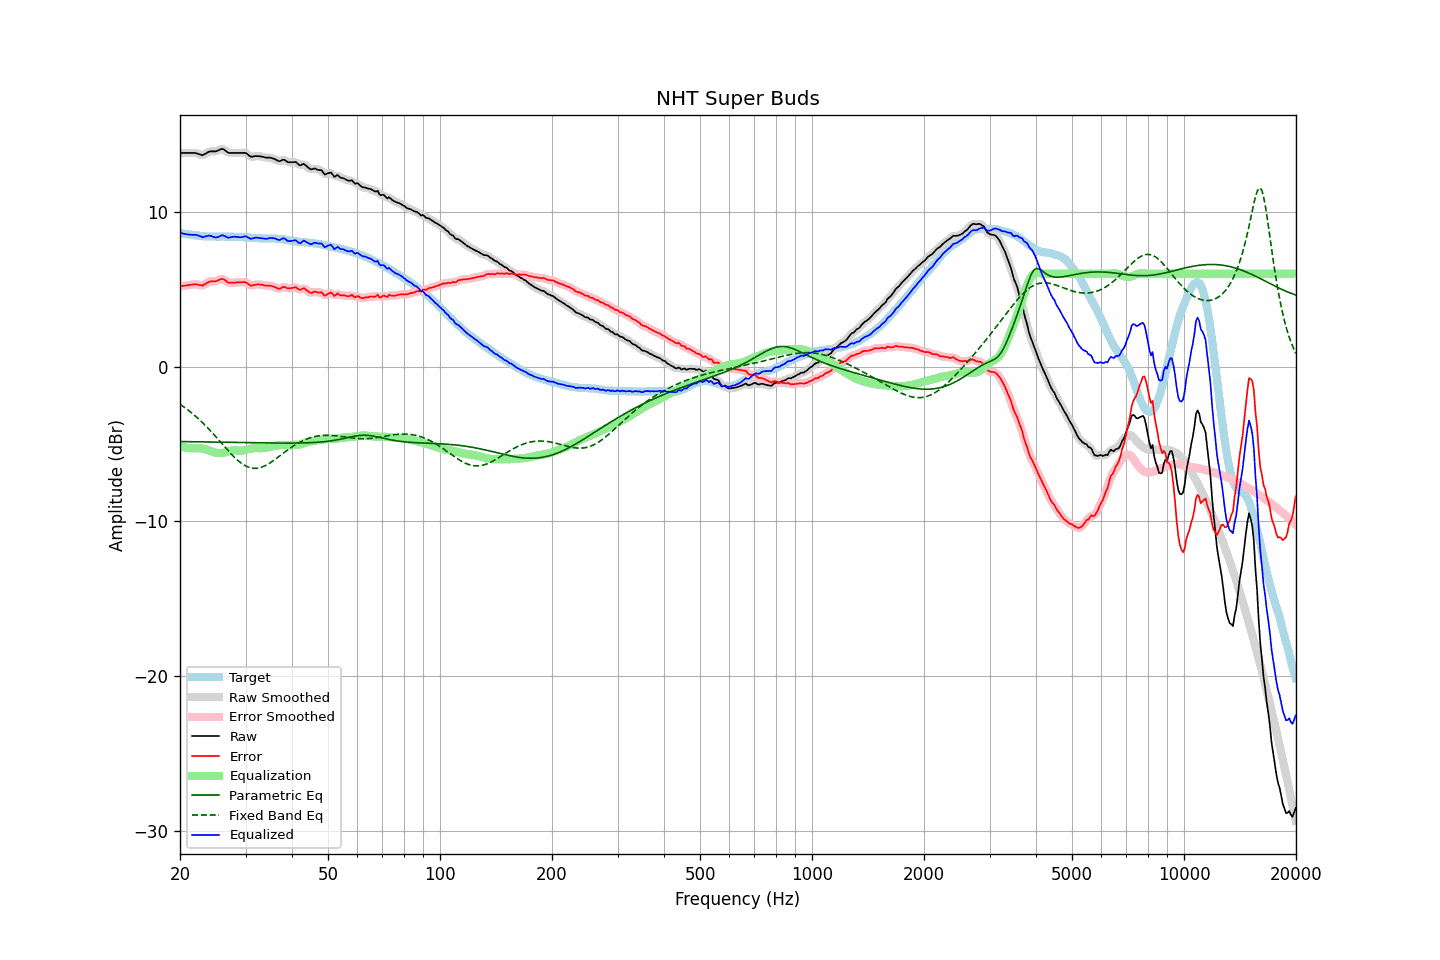

Source data for this figure (header and first rows):
frequency, raw, error, smoothed, error_smoothed, equalization, parametric_eq, fixed_band_eq, equalized_raw, equalized_smoothed, target
20.00, 13.80, 5.17, 13.80, 5.17, -5.16, -4.85, -2.45, 8.65, 8.65, 8.63
20.20, 13.80, 5.19, 13.80, 5.19, -5.19, -4.85, -2.52, 8.62, 8.62, 8.61
20.40, 13.80, 5.21, 13.80, 5.21, -5.21, -4.85, -2.59, 8.59, 8.59, 8.59
20.61, 13.80, 5.22, 13.80, 5.23, -5.24, -4.86, -2.66, 8.57, 8.57, 8.58
20.81, 13.80, 5.24, 13.80, 5.24, -5.25, -4.86, -2.74, 8.55, 8.55, 8.56
21.02, 13.80, 5.26, 13.80, 5.26, -5.27, -4.86, -2.82, 8.53, 8.53, 8.55
21.23, 13.80, 5.28, 13.80, 5.27, -5.28, -4.86, -2.90, 8.52, 8.52, 8.53
21.44, 13.80, 5.29, 13.81, 5.29, -5.29, -4.86, -2.98, 8.51, 8.52, 8.52
21.66, 13.80, 5.30, 13.81, 5.31, -5.29, -4.86, -3.07, 8.51, 8.52, 8.51
21.87, 13.80, 5.32, 13.80, 5.31, -5.29, -4.86, -3.15, 8.52, 8.51, 8.49
22.09, 13.79, 5.32, 13.79, 5.31, -5.28, -4.87, -3.24, 8.51, 8.50, 8.47
22.31, 13.75, 5.29, 13.76, 5.30, -5.28, -4.87, -3.34, 8.48, 8.48, 8.46
22.54, 13.72, 5.27, 13.72, 5.27, -5.28, -4.87, -3.43, 8.45, 8.44, 8.45
22.76, 13.69, 5.25, 13.69, 5.25, -5.29, -4.87, -3.53, 8.41, 8.40, 8.44
22.99, 13.65, 5.22, 13.68, 5.25, -5.30, -4.87, -3.63, 8.35, 8.38, 8.43
23.22, 13.71, 5.30, 13.71, 5.29, -5.33, -4.87, -3.73, 8.39, 8.38, 8.42
23.45, 13.76, 5.35, 13.76, 5.35, -5.36, -4.88, -3.84, 8.41, 8.41, 8.42
23.69, 13.82, 5.42, 13.83, 5.42, -5.39, -4.88, -3.94, 8.44, 8.44, 8.41
23.92, 13.88, 5.48, 13.87, 5.47, -5.42, -4.88, -4.05, 8.46, 8.45, 8.40
24.16, 13.90, 5.50, 13.90, 5.50, -5.46, -4.88, -4.16, 8.45, 8.44, 8.40
24.40, 13.90, 5.50, 13.91, 5.50, -5.50, -4.88, -4.27, 8.41, 8.41, 8.40
24.65, 13.90, 5.50, 13.90, 5.50, -5.53, -4.88, -4.39, 8.37, 8.37, 8.40
24.89, 13.91, 5.51, 13.91, 5.52, -5.56, -4.89, -4.50, 8.34, 8.35, 8.40
25.14, 13.94, 5.54, 13.94, 5.54, -5.59, -4.89, -4.62, 8.35, 8.35, 8.40
25.39, 13.99, 5.59, 13.99, 5.59, -5.60, -4.89, -4.74, 8.39, 8.39, 8.39
25.65, 14.02, 5.63, 14.03, 5.64, -5.60, -4.89, -4.86, 8.43, 8.43, 8.39
25.91, 14.07, 5.67, 14.05, 5.66, -5.59, -4.89, -4.98, 8.48, 8.46, 8.40
26.16, 14.04, 5.64, 14.04, 5.64, -5.58, -4.89, -5.10, 8.47, 8.46, 8.40
26.43, 13.98, 5.58, 13.97, 5.58, -5.55, -4.90, -5.21, 8.42, 8.42, 8.40
26.69, 13.89, 5.50, 13.90, 5.50, -5.53, -4.90, -5.33, 8.37, 8.37, 8.40
26.96, 13.82, 5.42, 13.84, 5.44, -5.49, -4.90, -5.45, 8.32, 8.34, 8.39
27.23, 13.80, 5.41, 13.80, 5.41, -5.46, -4.90, -5.56, 8.34, 8.34, 8.39
27.50, 13.80, 5.42, 13.80, 5.41, -5.43, -4.90, -5.67, 8.37, 8.37, 8.39
27.77, 13.80, 5.42, 13.80, 5.42, -5.42, -4.91, -5.78, 8.39, 8.39, 8.39
28.05, 13.80, 5.42, 13.80, 5.42, -5.41, -4.91, -5.88, 8.39, 8.39, 8.38
28.33, 13.80, 5.43, 13.80, 5.43, -5.42, -4.91, -5.98, 8.38, 8.38, 8.37
28.62, 13.80, 5.44, 13.80, 5.44, -5.44, -4.91, -6.07, 8.37, 8.37, 8.37
28.90, 13.80, 5.44, 13.80, 5.44, -5.45, -4.91, -6.16, 8.36, 8.36, 8.37
29.19, 13.80, 5.44, 13.81, 5.44, -5.45, -4.91, -6.24, 8.36, 8.36, 8.36
29.48, 13.80, 5.45, 13.81, 5.46, -5.43, -4.92, -6.31, 8.37, 8.38, 8.36
29.78, 13.81, 5.46, 13.81, 5.45, -5.41, -4.92, -6.38, 8.41, 8.40, 8.36
30.08, 13.79, 5.44, 13.78, 5.43, -5.38, -4.92, -6.43, 8.41, 8.40, 8.35
30.38, 13.72, 5.37, 13.71, 5.37, -5.35, -4.92, -6.49, 8.36, 8.36, 8.35
30.68, 13.63, 5.30, 13.64, 5.30, -5.33, -4.92, -6.52, 8.31, 8.31, 8.34
30.99, 13.56, 5.22, 13.58, 5.25, -5.31, -4.93, -6.55, 8.25, 8.27, 8.33
31.30, 13.56, 5.25, 13.57, 5.24, -5.29, -4.93, -6.57, 8.27, 8.27, 8.32
31.61, 13.58, 5.27, 13.58, 5.26, -5.28, -4.93, -6.59, 8.30, 8.30, 8.31
31.93, 13.60, 5.29, 13.60, 5.29, -5.27, -4.93, -6.58, 8.33, 8.32, 8.31
32.24, 13.60, 5.31, 13.60, 5.30, -5.27, -4.93, -6.58, 8.33, 8.33, 8.30
32.57, 13.59, 5.30, 13.60, 5.30, -5.28, -4.93, -6.56, 8.32, 8.32, 8.29
32.89, 13.58, 5.30, 13.58, 5.30, -5.28, -4.94, -6.54, 8.30, 8.30, 8.29
33.22, 13.56, 5.28, 13.56, 5.28, -5.28, -4.94, -6.50, 8.28, 8.28, 8.28
33.55, 13.54, 5.27, 13.54, 5.26, -5.27, -4.94, -6.46, 8.27, 8.27, 8.28
33.89, 13.51, 5.23, 13.52, 5.24, -5.26, -4.94, -6.41, 8.25, 8.26, 8.28
34.23, 13.50, 5.23, 13.51, 5.23, -5.25, -4.94, -6.36, 8.26, 8.26, 8.28
34.57, 13.50, 5.23, 13.50, 5.23, -5.23, -4.94, -6.30, 8.28, 8.28, 8.27
34.92, 13.50, 5.23, 13.50, 5.22, -5.20, -4.94, -6.23, 8.30, 8.30, 8.28
35.27, 13.47, 5.20, 13.48, 5.20, -5.17, -4.95, -6.16, 8.30, 8.31, 8.27
35.62, 13.44, 5.17, 13.45, 5.17, -5.15, -4.95, -6.09, 8.30, 8.30, 8.27
35.97, 13.40, 5.14, 13.40, 5.13, -5.13, -4.95, -6.02, 8.28, 8.27, 8.27
... 635 more rows
